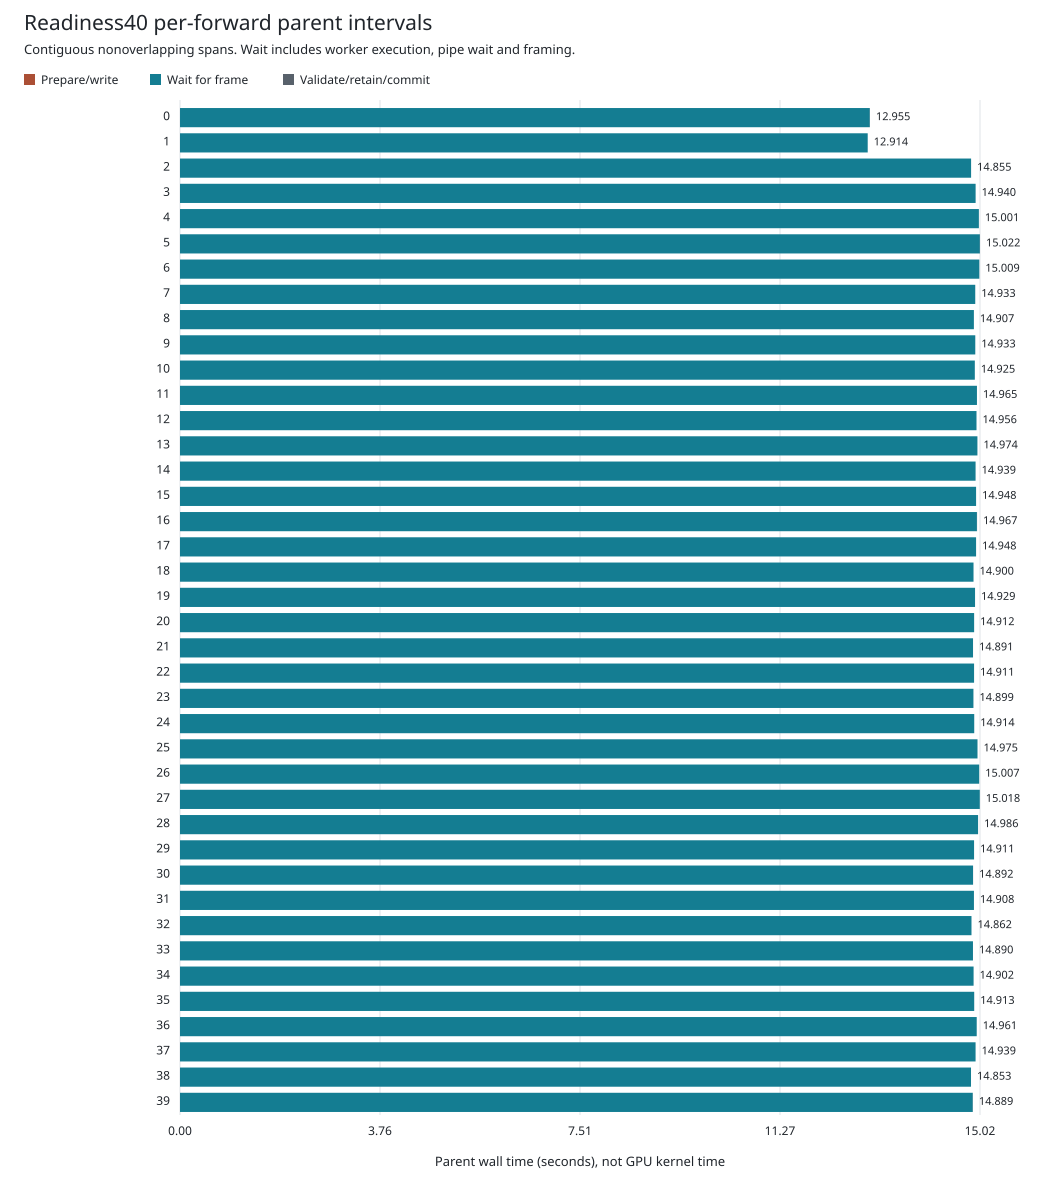

Source data for this figure (header and first rows):
position, generation, prepare_write_ns, flush_to_frame_read_ns, validate_retain_commit_ns, elapsed_ns
0, 1, 196620, 12952667199, 2601362, 12955465181
1, 2, 38540, 12913244755, 272080, 12913555375
2, 3, 31870, 14854487668, 289650, 14854809188
3, 4, 26030, 14939460701, 300490, 14939787221
4, 5, 28700, 15000834239, 191900, 15001054839
5, 6, 23660, 15019481651, 2443891, 15021949202
6, 7, 28370, 15009007014, 358810, 15009394194
7, 8, 28950, 14932572567, 218330, 14932819847
8, 9, 28160, 14907163751, 239230, 14907431141
9, 10, 24630, 14933143417, 240570, 14933408617
10, 11, 23300, 14924583772, 197710, 14924804782
11, 12, 26300, 14964664046, 222590, 14964912936
12, 13, 26470, 14956120291, 305861, 14956452622
13, 14, 26780, 14973458342, 282640, 14973767762
14, 15, 23350, 14938807750, 245510, 14939076610
15, 16, 25360, 14948165256, 244301, 14948434917
16, 17, 24560, 14964219996, 2460731, 14966705287
17, 18, 24120, 14948158806, 255311, 14948438237
18, 19, 26450, 14900111686, 213670, 14900351806
19, 20, 24820, 14928782704, 210950, 14929018474
20, 21, 22651, 14911511123, 242790, 14911776564
21, 22, 27260, 14890961181, 158680, 14891147121
22, 23, 27530, 14910399193, 272090, 14910698813
23, 24, 27100, 14898396055, 511581, 14898934736
24, 25, 24270, 14913475314, 240570, 14913740154
25, 26, 24820, 14975008093, 287370, 14975320283
26, 27, 24310, 15006527063, 260450, 15006811823
27, 28, 23950, 15017925499, 202681, 15018152130
28, 29, 27680, 14985564109, 428110, 14986019899
29, 30, 28710, 14910288943, 299510, 14910617163
30, 31, 31030, 14890726911, 1269061, 14892027002
31, 32, 29290, 14908141221, 287520, 14908458031
32, 33, 27000, 14861990233, 259730, 14862276963
33, 34, 33430, 14889975910, 295970, 14890305310
34, 35, 28050, 14901446728, 296700, 14901771478
35, 36, 29570, 14913055554, 311700, 14913396824
36, 37, 28890, 14960219004, 324090, 14960571984
37, 38, 25770, 14938638811, 315370, 14938979951
38, 39, 29560, 14852823067, 181010, 14853033637
39, 40, 24680, 14885964568, 2555661, 14888544909
